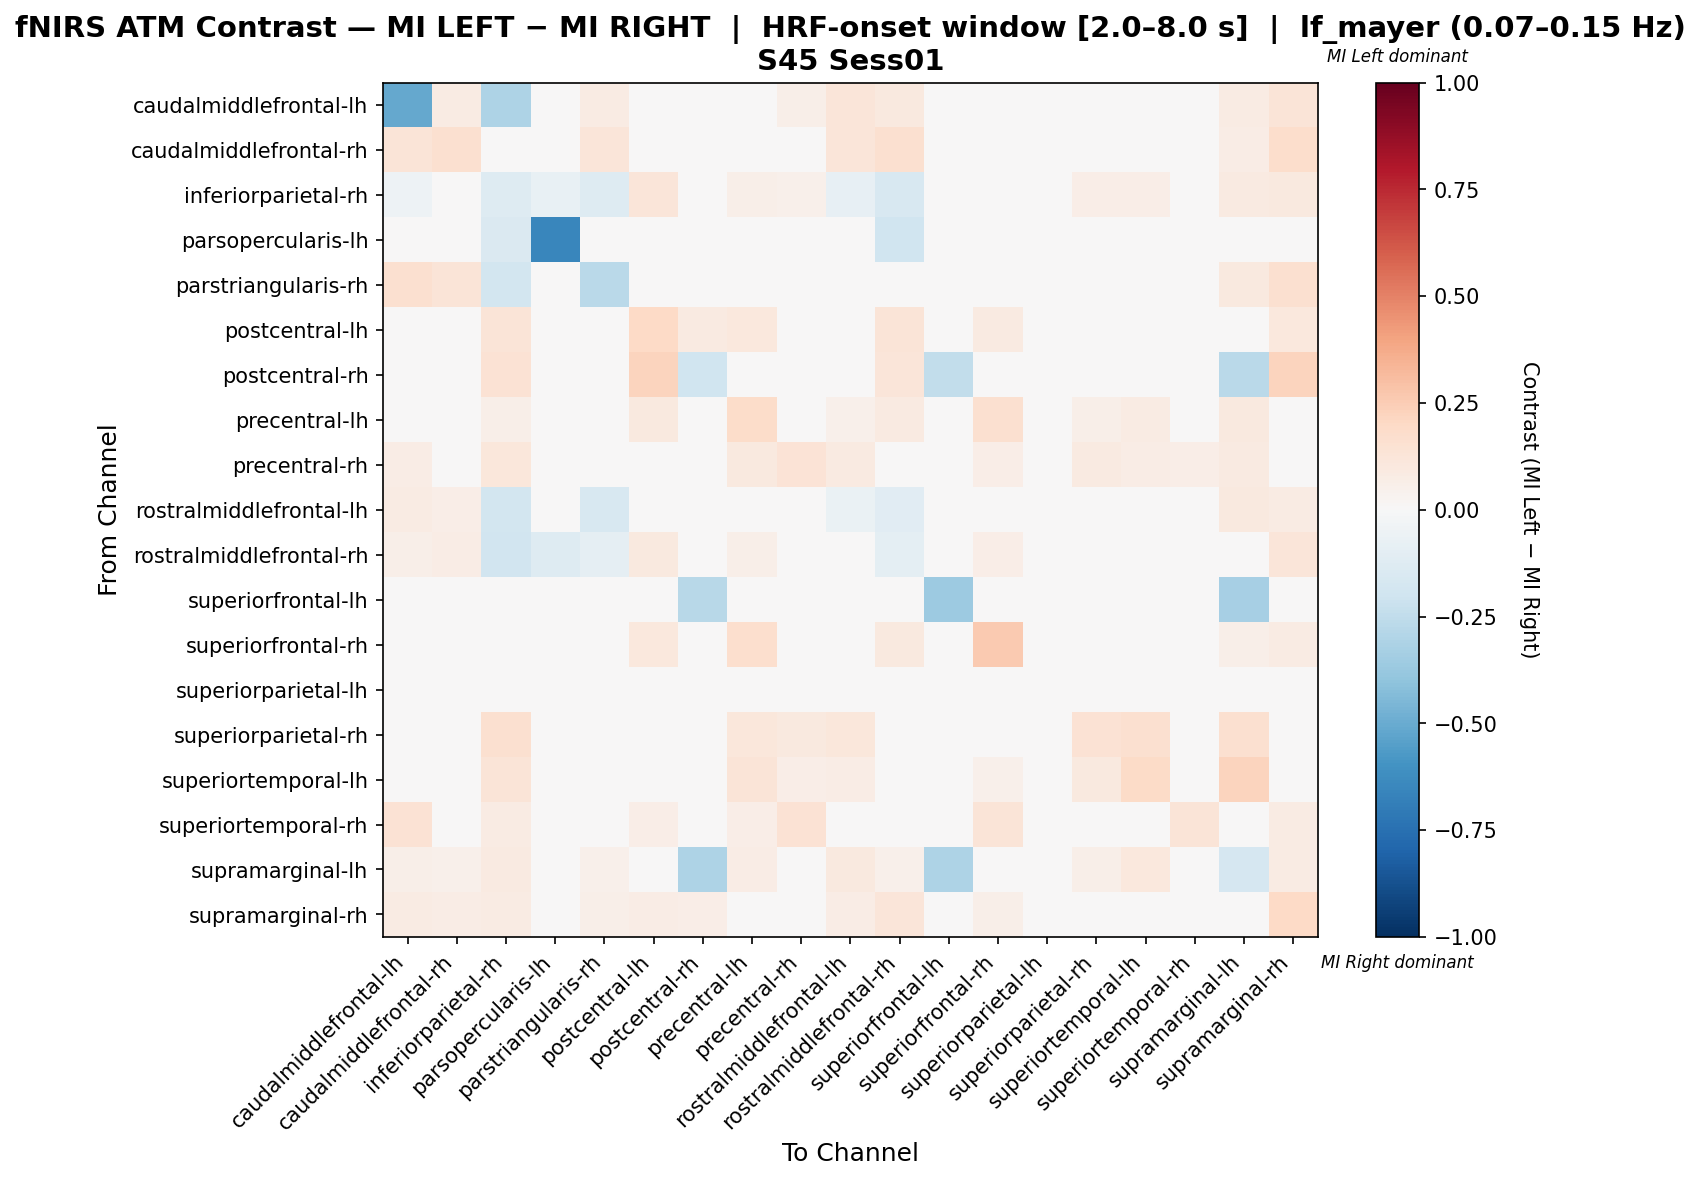

The data file committed next to this chart (first rows):
, caudalmiddlefrontal-lh, caudalmiddlefrontal-rh, inferiorparietal-rh, parsopercularis-lh, parstriangularis-rh, postcentral-lh, postcentral-rh, precentral-lh, precentral-rh, rostralmiddlefrontal-lh, rostralmiddlefrontal-rh, superiorfrontal-lh, superiorfrontal-rh, superiorparietal-lh, superiorparietal-rh, superiortemporal-lh, superiortemporal-rh, supramarginal-lh, supramarginal-rh
caudalmiddlefrontal-lh, -0.5125, 0.08088, -0.3111, 0.0, 0.08088, 0.02941, 0.0, 0.02941, 0.05882, 0.1176, 0.09559, 0.0, 0.04412, 0.0, 0.02206, 0.01471, 0.04412, 0.08088, 0.125
caudalmiddlefrontal-rh, 0.1308, 0.1589, 0.0, 0.0, 0.1215, 0.0, 0.0, 0.0, 0.01869, 0.1215, 0.1589, 0.0, 0.01869, 0.0, 0.0, 0.0, 0.01869, 0.07477, 0.1776
inferiorparietal-rh, -0.05312, 0.0, -0.1272, -0.07273, -0.1273, 0.1242, 0.03951, 0.05882, 0.05229, -0.08408, -0.1568, 0.0, 0.01307, 0.0, 0.06536, 0.06536, 0.01307, 0.0915, 0.09804
parsopercularis-lh, 0.0, 0.0, -0.1455, -0.6545, 0.0, 0.0, 0.0, 0.0, 0.0, 0.0, -0.2, 0.0, 0.0, 0.0, 0.0, 0.0, 0.0, 0.0, 0.0
parstriangularis-rh, 0.1566, 0.1325, -0.1867, 0.0, -0.2688, 0.0, 0.0, 0.0, 0.0, -0.04337, -0.04337, 0.0, 0.0, 0.0, 0.0, 0.0, 0.0, 0.09639, 0.1566
postcentral-lh, 0.01325, 0.0, 0.1325, 0.0, 0.0, 0.1987, 0.09272, 0.106, 0.02649, 0.02649, 0.1325, 0.0, 0.08609, 0.0, 0.02649, 0.01987, 0.006623, 0.02649, 0.106
postcentral-rh, 0.0, 0.0, 0.1428, 0.0, 0.0, 0.2239, -0.1965, 0.0, 0.0, 0.0, 0.1194, -0.2432, 0.0, 0.0, 0.0, 0.0, 0.0, -0.2703, 0.2239
precentral-lh, 0.01325, 0.0, 0.0596, 0.0, 0.0, 0.09934, 0.0, 0.1854, 0.04636, 0.05298, 0.09272, 0.0, 0.1589, 0.0, 0.0596, 0.07947, 0.006623, 0.09934, 0.04636
precentral-rh, 0.07778, 0.01111, 0.1111, 0.0, 0.0, 0.04444, 0.0, 0.1, 0.1333, 0.08889, 0.0, 0.0, 0.06667, 0.0, 0.08889, 0.07778, 0.06667, 0.08889, 0.04444
rostralmiddlefrontal-lh, 0.08485, 0.06667, -0.1837, 0.0, -0.1594, 0.01212, 0.0, 0.04242, 0.03636, -0.06753, -0.1106, 0.0, 0.0, 0.0, 0.04848, 0.04848, 0.0, 0.09697, 0.08485
rostralmiddlefrontal-rh, 0.0622, 0.07177, -0.194, -0.1313, -0.08931, 0.09569, 0.03828, 0.0622, 0.0, -0.04678, -0.09835, 0.0, 0.06699, 0.0, 0.0, 0.0, 0.0, 0.03828, 0.1244
superiorfrontal-lh, 0.0, 0.0, 0.0, 0.0, -0.02778, 0.0, -0.2778, 0.0, 0.0, 0.0, 0.0, -0.3611, 0.0, 0.0, 0.0, 0.0, 0.0, -0.3333, 0.0
superiorfrontal-rh, 0.04828, 0.006897, 0.02759, 0.0, 0.0, 0.1034, 0.0, 0.1655, 0.04828, 0.01379, 0.09655, 0.0, 0.2621, 0.0, 0.01379, 0.03448, 0.04138, 0.05517, 0.08276
superiorparietal-lh, 0.0, 0.0, 0.0, 0.0, 0.0, 0.0, 0.0, 0.0, 0.0, 0.0, 0.0, 0.0, 0.0, 0.0, 0.0, 0.0, 0.0, 0.0, 0.0
superiorparietal-rh, 0.01613, 0.0, 0.1613, 0.0, 0.0, 0.03226, 0.0, 0.1129, 0.09677, 0.1129, 0.0, 0.0, 0.0, 0.0, 0.1452, 0.1613, 0.0, 0.1613, 0.0
superiortemporal-lh, 0.0, 0.0, 0.125, 0.0, 0.0, 0.0125, 0.0, 0.125, 0.0625, 0.075, 0.0, 0.0, 0.05, 0.0, 0.1, 0.1875, 0.0, 0.225, 0.0375
superiortemporal-rh, 0.1458, 0.02083, 0.08333, 0.0, 0.0, 0.0625, 0.0, 0.0625, 0.1458, 0.04167, 0.0, 0.0, 0.125, 0.0, 0.04167, 0.02083, 0.125, 0.04167, 0.08333
supramarginal-lh, 0.05625, 0.05, 0.0875, 0.0, 0.05, 0.0125, -0.3125, 0.075, 0.0375, 0.09375, 0.05, -0.3125, 0.0375, 0.0, 0.05625, 0.1062, 0.0, -0.1688, 0.08125
supramarginal-rh, 0.08036, 0.07143, 0.08036, 0.0, 0.05804, 0.07589, 0.0625, 0.02232, 0.02232, 0.07143, 0.1205, 0.0, 0.05804, 0.0, 0.0, 0.004464, 0.02232, 0.04911, 0.2009
